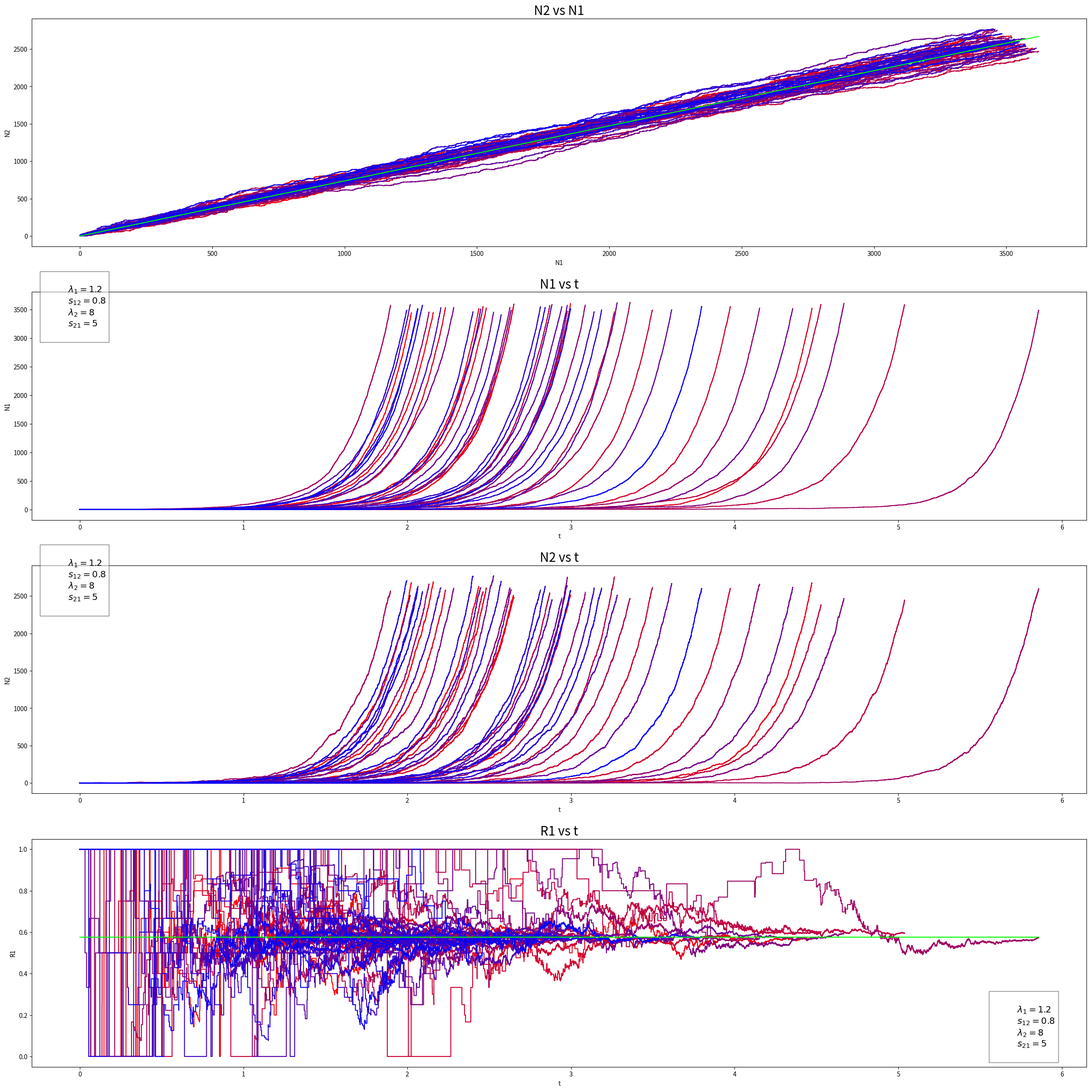

Source code (Python):
import numpy as np  
import sympy as sy 
import matplotlib.pyplot as plt

# This program simulates the class swap birth process with parameters
# s12, s21, L1, L2 and n jumps. At each jump, one of 4 actions is possible --
# class 1 swaps to class 2, class 1 speciates, class 2 swaps to class 1,
# or class 2 speciates. After experiencing n jumps, the process ends and returns
# the final number of species in class 1 and class 2 as well as the times at
# which each jump occurred.

def classswapsim(s12, s21, L1, L2, n):
    # Initializes N1, the array counting the species in class 1 at each jump,
    # and N2, the array counting the species in class 2 at each jump. Also initializes
    # T, the array of jump times.
    N1 = np.zeros(n)
    N1[0] = 1
    N2 = np.zeros(n)
    N2[0] = 0
    T = np.zeros(n)
    # Gives names to each of the 4 possible actions a jump can undertake.
    jumpactions = ['swap2', 'spec1', 'swap1', 'spec2']
    # Experiences n jumps, each jump as an iteration of the for loop.
    for i in range(0,n-1):
        # Generates a wait time for the jump from the wait time distribution,
        # and then updates the jump time.
        dT = -(np.log(1 - np.random.rand())) / (N1[i] * (s12 + L1) + N2[i] * (s21 + L2))
        T[i + 1] = T[i] + dT
        # Updates the probabilities of each of the 4 actions.
        pswap2 = (N1[i] * s12) / (N1[i] * (s12 + L1) + N2[i] * (s21 + L2))
        pspec1 = (N1[i] * L1) / (N1[i] * (s12 + L1) + N2[i] * (s21 + L2))
        pswap1 = (N2[i] * s21) / (N1[i] * (s12 + L1) + N2[i] * (s21 + L2))
        pspec2 = (N2[i] * L2) / (N1[i] * (s12 + L1) + N2[i] * (s21 + L2))
        # Picks one of the four actions with the updated distribution.
        action = np.random.choice(jumpactions, 1, p = [pswap2, pspec1, pswap1, pspec2])
        # If action is swap2, one member of class 1 becomes a member of class 2.
        if action == ['swap2']:
            N1[i + 1] = N1[i] - 1
            N2[i + 1] = N2[i] + 1
        # If action is spec1, class 1 adds a member and class 2 remains the same.
        if action == ['spec1']:
            N1[i + 1] = N1[i] + 1
            N2[i + 1] = N2[i]
        # If action is swap1, one member of class 2 becomes a member of class 1.
        if action == ['swap1']:
            N1[i + 1] = N1[i] + 1
            N2[i + 1] = N2[i] - 1
        # If action is spec2, class 2 adds a member and class 1 remains the same.
        if action == ['spec2']:
            N1[i + 1] = N1[i]
            N2[i + 1] = N2[i] + 1
    return T, N1, N2

# Simulates k times the class swap birth process with
# parameters s12, s21, L1, L2 and n jumps, keeping track of
# each of the final T, N1, N2 arrays from each iteration of the simulation.
# In the first plot, it plots all the simulated N1, N2's with the supposed
# line (defined by y) it appears to be becoming parallel to. 
# In the second plot, it plots all the simulated T, N1 arrays together.
# In the third plot, it plots all the simulated T, N2 arrays together.
# Finally, in the fourth plot it plots all the simulated T, N1/(N1 + N2)
# arrays together along with the ratio it should converge to (defined by
 # z).

def repeatedsimulator(s12, s21, L1, L2, n, k):
    # N1upperbound just keeps track of the biggest value in each N1 array
    # so that when the limiting line is plotted, it is plotted to scale with
    # the other data.
    N1upperbound = 0
    # Tupperbound keeps track of the biggest value in each T array
    # so that when the limiting ratio is plotted, it is plotted to scale with
    # the other data.
    Tupperbound = 0
    # Sets up the plot figure. Also labels axis and titles the plots.
    # Also adds a box with parameter values.
    fig = plt.figure(figsize=(30, 30))
    ax1, ax2, ax3, ax4 = fig.subplots(4, 1)
    ax1.set_title('N2 vs N1', fontsize = 20)
    ax1.set(xlabel = 'N1', ylabel = 'N2')
    ax2.set_title('N1 vs t', fontsize = 20)
    ax2.set(xlabel = 't', ylabel = 'N1')
    ax2.text(0.01, 0.8,
             f"""
             $\lambda_{{1}} = {L1}$ \n\
             $s_{{12}} = {s12}$ \n\
             $\lambda_{{2}} = {L2}$ \n\
             $s_{{21}} = {s21}$
             """, 
             bbox = dict(facecolor = 'white', alpha = 0.5),
             fontsize = 14,
             transform = ax2.transAxes)
    ax3.set_title('N2 vs t', fontsize = 20)
    ax3.set(xlabel = 't', ylabel = 'N2')
    ax3.text(0.01, 0.8,
             f"""
             $\lambda_{{1}} = {L1}$ \n\
             $s_{{12}} = {s12}$ \n\
             $\lambda_{{2}} = {L2}$ \n\
             $s_{{21}} = {s21}$
             """, 
             bbox = dict(facecolor = 'white', alpha = 0.5),
             fontsize = 14,
             transform = ax3.transAxes)
    ax4.set_title('R1 vs t', fontsize = 20)
    ax4.set(xlabel = 't', ylabel = 'R1')
    ax4.text(0.91, 0.04,
             f"""
             $\lambda_{{1}} = {L1}$ \n\
             $s_{{12}} = {s12}$ \n\
             $\lambda_{{2}} = {L2}$ \n\
             $s_{{21}} = {s21}$
             """, 
             bbox = dict(facecolor = 'white', alpha = 0.5),
             fontsize = 14,
             transform = ax4.transAxes)
    # Simulates k times.
    for j in range(0, k):
        [T, N1, N2] = classswapsim(s12, s21, L1, L2, n)
        if np.amax(N1) >= N1upperbound:
            N1upperbound = np.amax(N1)
        if np.amax(T) >= Tupperbound:
            Tupperbound = np.amax(T)
        ax1.plot(N1, N2, color = (1 - j/k, 0, j/k))
        ax2.step(T, N1, color = (1 - j/k, 0, j/k), where = 'post')
        ax3.step(T, N2, color = (1 - j/k, 0, j/k), where = 'post')
        ax4.step(T, N1/(N1 + N2), color = (1 - j/k, 0, j/k), where = 'post')
    # Defines Q, since it gets used a bit from here down.
    Q = (-(s12 + s21 - L1 - L2) - np.sqrt((s12 + s21 + L1 - L2)**2 - 4 * s12 * (L1 - L2))) / 2
    # Adds the convergent line plot to ax1.
    r = s12 / (L1 - s12 - Q)
    x1 = np.linspace(0, N1upperbound, 100)
    y = r * x1 - r
    ax1.plot(x1, y, color = 'lime')
    # Adds the convergent ratio plot to ax4 -- this looks a little weird because
    # plotting a constant function is a little silly, but that is all
    # that is going on here.
    x2 = np.linspace(0, Tupperbound, 100)
    z = np.full((100, 1), (L1 - s12 - Q) / (L1 - Q))
    ax4.plot(x2, z, color = 'lime')
    plt.show()
    
repeatedsimulator(0.8, 5, 1.2, 8, 10**4, 50)
